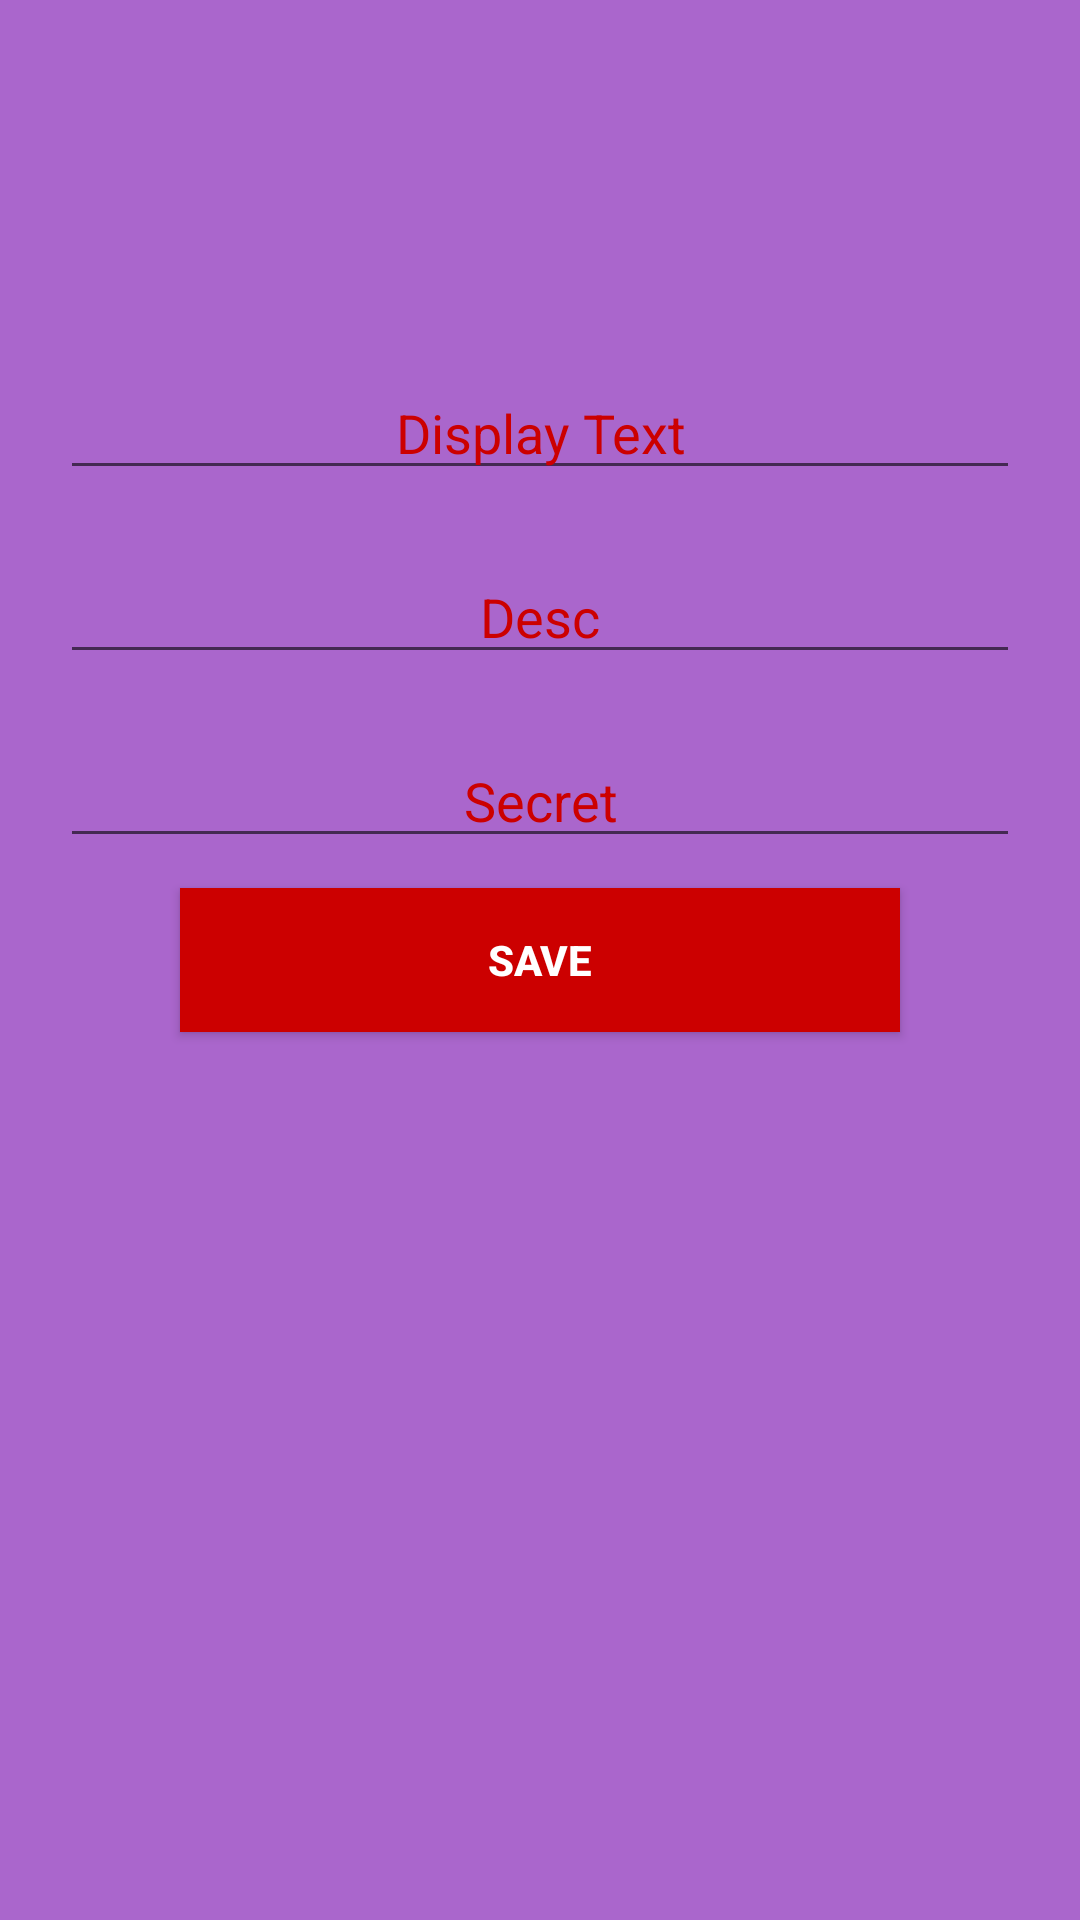

Write the Android layout XML for this screen, with the resource values it uses.
<!-- AndroidManifest.xml: application theme AppTheme -->
<!-- res/layout/add_item_layout.xml -->
<?xml version="1.0" encoding="utf-8"?>
<RelativeLayout xmlns:android="http://schemas.android.com/apk/res/android"
    android:layout_width="match_parent"
    android:layout_height="match_parent"
    android:background="@android:color/holo_purple"
    >
    <Button
        android:layout_width="240dp"
        android:layout_height="wrap_content"
        android:gravity="center"
        android:id="@+id/AddButton"
        android:layout_centerInParent="true"
        android:background="@android:color/holo_red_dark"
        android:textColor="#ffffff"
        android:textStyle="bold"
        android:text="Save"

        />

    <EditText
        android:id="@+id/Secret"
        android:layout_above="@id/AddButton"
        android:hint="Secret"
        android:layout_width="match_parent"
        android:layout_height="wrap_content"
        android:gravity="center"
        android:layout_marginTop="10dp"
        android:layout_marginLeft="20dp"
        android:layout_marginRight="20dp"
        android:layout_marginBottom="10dp"
        android:textColor="@android:color/holo_red_dark"
        android:maxLines="1"
        android:textColorHint="@android:color/holo_red_dark"
        />

    <EditText
        android:id="@+id/Desc"
        android:layout_above="@id/Secret"
        android:hint="Desc"
        android:layout_width="match_parent"
        android:layout_height="wrap_content"
        android:gravity="center"
        android:layout_marginTop="10dp"
        android:layout_marginLeft="20dp"
        android:layout_marginRight="20dp"
        android:layout_marginBottom="10dp"
        android:textColor="@android:color/holo_red_dark"
        android:maxLines="1"
        android:textColorHint="@android:color/holo_red_dark"
        />

   <EditText
       android:id="@+id/Text"
       android:layout_above="@id/Desc"
       android:hint="Display Text"
       android:layout_width="match_parent"
       android:layout_height="wrap_content"
       android:gravity="center"
       android:layout_marginTop="10dp"
       android:layout_marginLeft="20dp"
       android:layout_marginRight="20dp"
       android:layout_marginBottom="10dp"
       android:textColor="@android:color/holo_red_dark"
       android:maxLines="1"
       android:textColorHint="@android:color/holo_red_dark"
       />

</RelativeLayout>
<!-- resources referenced by this layout -->
<resources>
  <style name="AppTheme" parent="Theme.AppCompat.Light.DarkActionBar">
          
          <item name="colorPrimary">@color/colorPrimary</item>
          <item name="colorPrimaryDark">@color/colorPrimaryDark</item>
          <item name="colorAccent">@color/colorAccent</item>
      </style>
  <color name="colorPrimary">@android:color/holo_blue_dark</color>
  <color name="colorPrimaryDark">@android:color/transparent</color>
  <color name="colorAccent">@android:color/holo_blue_dark</color>
</resources>
